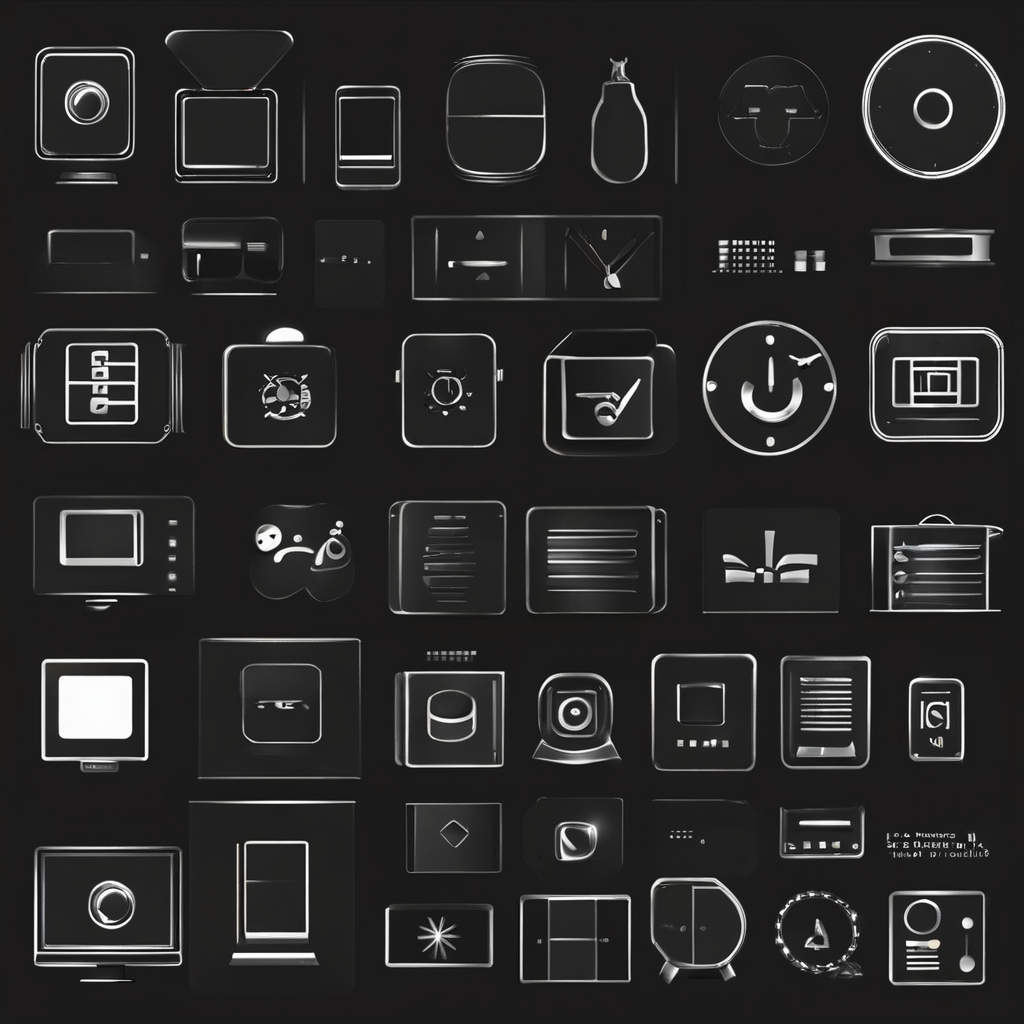
Generation parameters embedded in this image by AUTOMATIC1111 Stable Diffusion web UI or a fork of it (Forge, ...) (PNG 'parameters' text chunk):
minimalist icon, modding platform, simple, black background
Negative prompt: abstract, glitch, deformed, mutated, ugly, disfigured, extra limbs, multiple icons
Steps: 40, Sampler: DPM++ 2M Karras, CFG scale: 7, Seed: 2934921442, Size: 1024x1024, Model hash: 31e35c80fc, Model: sd_xl_base_1.0, Refiner model: sd_xl_refiner_1.0, Refiner steps: 4, Version: v1.5.1